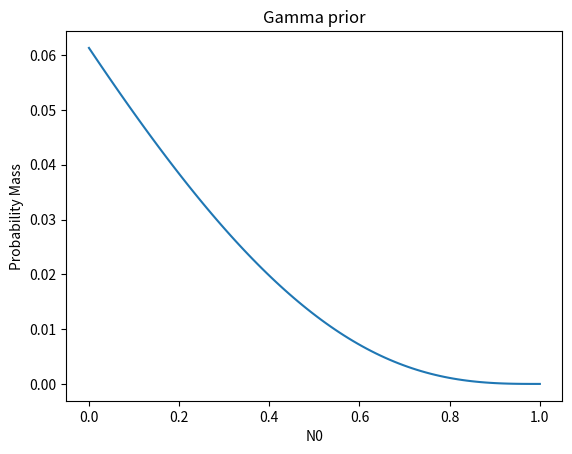
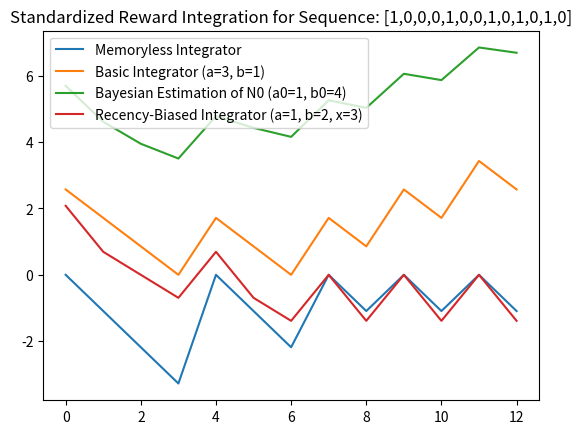

Recreate these plots in Python, in order.
import numpy as np
from scipy.stats import gamma
from matplotlib import pyplot as plt
import seaborn as sns

def m1(env_state):
    return env_state["t"]

def m2(env_state):
    time_since = list(reversed(env_state["rews"][:(env_state["t"]+1)])).index(env_state["rewsize"])
    return time_since

def m3(env_state):
    a = 3
    b = 1
    t = env_state["t"]
    rew_int = a * sum(env_state["rews"][:(t+1)])/env_state["rewsize"] - b * t
    return int(rew_int)

def m4(env_state):
    # mean n0 is .25, mean of gamma is a0 / b0 (n/lambda)
    a0 = 1
    b0 = 4
    tau = 8
    t = env_state["t"]
    z = np.sum(env_state["rews"][:(t+1)])/env_state["rewsize"]
    return (a0 + z) / (b0 + tau * (1 - np.exp(-t/tau)))

def m5(env_state):
    x = 3
    a = 2
    b = 1
    t = env_state["t"]
    return a * np.sum(env_state["rews"][:(t)])/env_state["rewsize"] + env_state["rews"][t] * x - b * t

state = {"rews" : [1,0,0,0,1,0,0,1,0,1,0,1,0] , "t" : 0,"rewsize":1}

m1list = []
m2list = []
m3list = []
m4list = []
m5list = []

for i in range(len(state["rews"])):
    m1list.append(m1(state))
    m2list.append(m2(state))
    m3list.append(m3(state))
    m4list.append(m4(state))
    m5list.append(m5(state))

    state["t"] += 1


x = np.linspace(0,1,100)
dist = gamma.pdf(1,4,x)
plt.plot(x,dist)
plt.title("Gamma prior")
plt.xlabel('N0')
plt.ylabel('Probability Mass')
plt.show()

plt.figure()
# plt.plot(np.array(m1list) / sum(m1list))
plt.title('Standardized Reward Integration for Sequence: [1,0,0,0,1,0,0,1,0,1,0,1,0]')
plt.plot(-np.array(m2list) / np.std(m2list),label = "Memoryless Integrator")
plt.plot(np.array(m3list) / np.std(m3list),label = "Basic Integrator (a=3, b=1)")
plt.plot(np.array(m4list) / np.std(m4list),label = "Bayesian Estimation of N0 (a0=1, b0=4)")
plt.plot(np.array(m5list) / np.std(m5list),label = "Recency-Biased Integrator (a=1, b=2, x=3)")
plt.legend()
plt.show()
